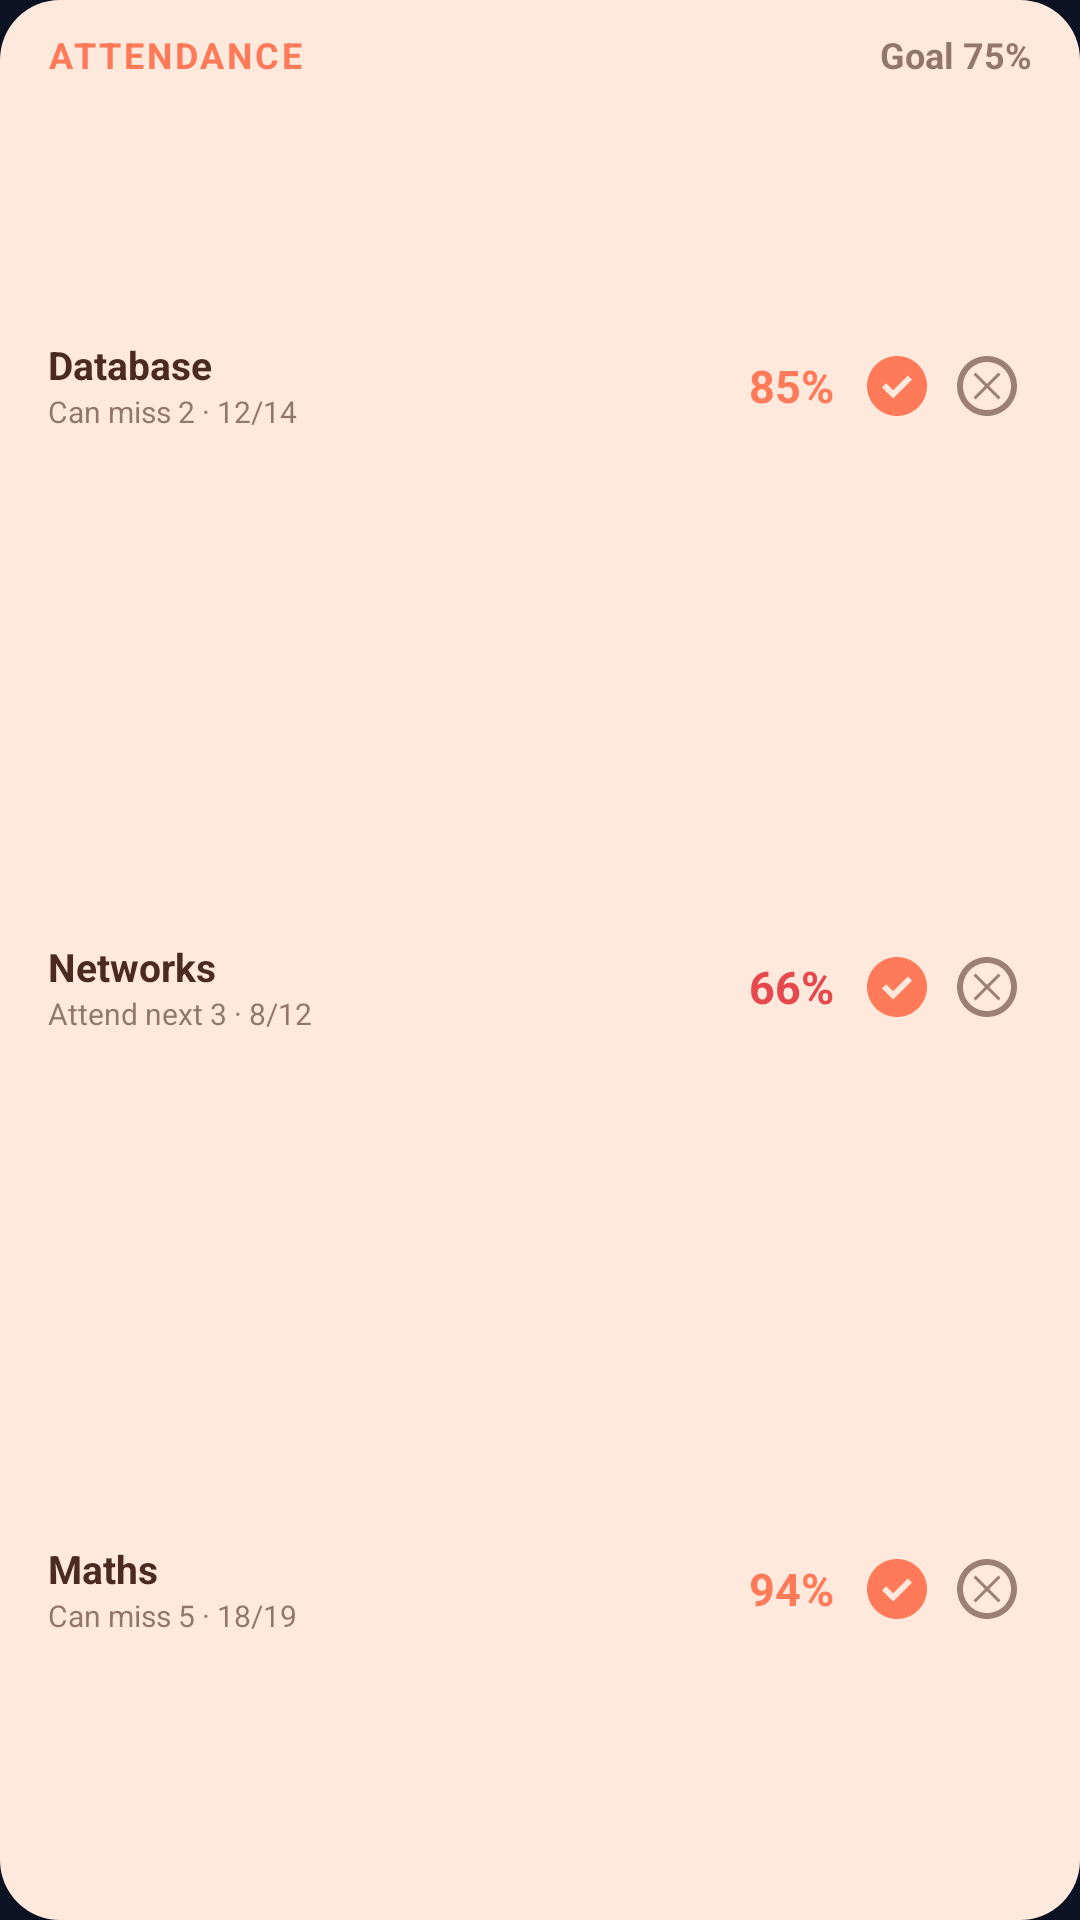

The Android layout XML behind this screen, and the referenced resources:
<!-- AndroidManifest.xml: application theme AppTheme -->
<!-- res/layout/widget_attendance_preview.xml -->
<?xml version="1.0" encoding="utf-8"?>
<FrameLayout xmlns:android="http://schemas.android.com/apk/res/android"
    android:layout_width="match_parent"
    android:layout_height="match_parent"
    android:background="@drawable/preview_card_peach">

    <LinearLayout
        android:layout_width="match_parent"
        android:layout_height="match_parent"
        android:orientation="vertical"
        android:paddingHorizontal="16dp"
        android:paddingVertical="10dp">

        <LinearLayout
            android:layout_width="match_parent"
            android:layout_height="wrap_content"
            android:orientation="horizontal"
            android:paddingBottom="2dp">

            <TextView
                android:layout_width="0dp"
                android:layout_height="wrap_content"
                android:layout_weight="1"
                android:letterSpacing="0.08"
                android:text="ATTENDANCE"
                android:textColor="#FF7A59"
                android:textSize="12sp"
                android:textStyle="bold" />

            <TextView
                android:layout_width="wrap_content"
                android:layout_height="wrap_content"
                android:text="Goal 75%"
                android:textColor="#994A2A22"
                android:textSize="12sp"
                android:textStyle="bold" />
        </LinearLayout>

        <LinearLayout
            android:layout_width="match_parent"
            android:layout_height="0dp"
            android:layout_weight="1"
            android:gravity="center_vertical"
            android:orientation="horizontal">

            <LinearLayout
                android:layout_width="0dp"
                android:layout_height="wrap_content"
                android:layout_weight="1"
                android:orientation="vertical">

                <TextView
                    android:layout_width="match_parent"
                    android:layout_height="wrap_content"
                    android:maxLines="1"
                    android:text="Database"
                    android:textColor="#4A2A22"
                    android:textSize="13sp"
                    android:textStyle="bold" />

                <TextView
                    android:layout_width="match_parent"
                    android:layout_height="wrap_content"
                    android:maxLines="1"
                    android:text="Can miss 2 · 12/14"
                    android:textColor="#994A2A22"
                    android:textSize="10sp" />
            </LinearLayout>

            <TextView
                android:layout_width="46dp"
                android:layout_height="wrap_content"
                android:gravity="end"
                android:text="85%"
                android:textColor="#FF7A59"
                android:textSize="15sp"
                android:textStyle="bold" />

            <ImageView
                android:layout_width="30dp"
                android:layout_height="match_parent"
                android:layout_marginStart="6dp"
                android:importantForAccessibility="no"
                android:padding="3dp"
                android:src="@drawable/ic_check_on"
                android:tint="#FF7A59" />

            <ImageView
                android:layout_width="30dp"
                android:layout_height="match_parent"
                android:alpha="0.55"
                android:importantForAccessibility="no"
                android:padding="3dp"
                android:src="@drawable/ic_cross"
                android:tint="#4A2A22" />
        </LinearLayout>
        <LinearLayout
            android:layout_width="match_parent"
            android:layout_height="0dp"
            android:layout_weight="1"
            android:gravity="center_vertical"
            android:orientation="horizontal">

            <LinearLayout
                android:layout_width="0dp"
                android:layout_height="wrap_content"
                android:layout_weight="1"
                android:orientation="vertical">

                <TextView
                    android:layout_width="match_parent"
                    android:layout_height="wrap_content"
                    android:maxLines="1"
                    android:text="Networks"
                    android:textColor="#4A2A22"
                    android:textSize="13sp"
                    android:textStyle="bold" />

                <TextView
                    android:layout_width="match_parent"
                    android:layout_height="wrap_content"
                    android:maxLines="1"
                    android:text="Attend next 3 · 8/12"
                    android:textColor="#994A2A22"
                    android:textSize="10sp" />
            </LinearLayout>

            <TextView
                android:layout_width="46dp"
                android:layout_height="wrap_content"
                android:gravity="end"
                android:text="66%"
                android:textColor="#E5484D"
                android:textSize="15sp"
                android:textStyle="bold" />

            <ImageView
                android:layout_width="30dp"
                android:layout_height="match_parent"
                android:layout_marginStart="6dp"
                android:importantForAccessibility="no"
                android:padding="3dp"
                android:src="@drawable/ic_check_on"
                android:tint="#FF7A59" />

            <ImageView
                android:layout_width="30dp"
                android:layout_height="match_parent"
                android:alpha="0.55"
                android:importantForAccessibility="no"
                android:padding="3dp"
                android:src="@drawable/ic_cross"
                android:tint="#4A2A22" />
        </LinearLayout>
        <LinearLayout
            android:layout_width="match_parent"
            android:layout_height="0dp"
            android:layout_weight="1"
            android:gravity="center_vertical"
            android:orientation="horizontal">

            <LinearLayout
                android:layout_width="0dp"
                android:layout_height="wrap_content"
                android:layout_weight="1"
                android:orientation="vertical">

                <TextView
                    android:layout_width="match_parent"
                    android:layout_height="wrap_content"
                    android:maxLines="1"
                    android:text="Maths"
                    android:textColor="#4A2A22"
                    android:textSize="13sp"
                    android:textStyle="bold" />

                <TextView
                    android:layout_width="match_parent"
                    android:layout_height="wrap_content"
                    android:maxLines="1"
                    android:text="Can miss 5 · 18/19"
                    android:textColor="#994A2A22"
                    android:textSize="10sp" />
            </LinearLayout>

            <TextView
                android:layout_width="46dp"
                android:layout_height="wrap_content"
                android:gravity="end"
                android:text="94%"
                android:textColor="#FF7A59"
                android:textSize="15sp"
                android:textStyle="bold" />

            <ImageView
                android:layout_width="30dp"
                android:layout_height="match_parent"
                android:layout_marginStart="6dp"
                android:importantForAccessibility="no"
                android:padding="3dp"
                android:src="@drawable/ic_check_on"
                android:tint="#FF7A59" />

            <ImageView
                android:layout_width="30dp"
                android:layout_height="match_parent"
                android:alpha="0.55"
                android:importantForAccessibility="no"
                android:padding="3dp"
                android:src="@drawable/ic_cross"
                android:tint="#4A2A22" />
        </LinearLayout>
    </LinearLayout>
</FrameLayout>
<!-- resources referenced by this layout -->
<resources>
  <!-- drawable ic_check_on (drawable) -->
  <?xml version="1.0" encoding="utf-8"?>
  <vector xmlns:android="http://schemas.android.com/apk/res/android"
      android:width="24dp"
      android:height="24dp"
      android:viewportWidth="24"
      android:viewportHeight="24">
      <path
          android:fillColor="#FFFFFFFF"
          android:fillType="evenOdd"
          android:pathData="M12,2C6.48,2 2,6.48 2,12s4.48,10 10,10 10,-4.48 10,-10S17.52,2 12,2zM7,12.5L8.4,11.1L10.7,13.4L15.6,8.5L17,9.9L10.7,16.2z" />
  </vector>
  <!-- drawable ic_cross (drawable) -->
  <?xml version="1.0" encoding="utf-8"?>
  <vector xmlns:android="http://schemas.android.com/apk/res/android"
      android:width="24dp"
      android:height="24dp"
      android:viewportWidth="24"
      android:viewportHeight="24">
      <path
          android:fillColor="#FFFFFFFF"
          android:fillType="evenOdd"
          android:pathData="M12,2C6.48,2 2,6.48 2,12s4.48,10 10,10 10,-4.48 10,-10S17.52,2 12,2zM12,4c4.42,0 8,3.58 8,8s-3.58,8 -8,8 -8,-3.58 -8,-8 3.58,-8 8,-8zM16.5,8.2L15.8,7.5 12,11.3 8.2,7.5 7.5,8.2 11.3,12 7.5,15.8 8.2,16.5 12,12.7 15.8,16.5 16.5,15.8 12.7,12z" />
  </vector>
  <!-- drawable preview_card_peach (drawable) -->
  <?xml version="1.0" encoding="utf-8"?>
  <shape xmlns:android="http://schemas.android.com/apk/res/android"
      android:shape="rectangle">
      <solid android:color="#FFE8DC" />
      <corners android:radius="20dp" />
  </shape>
  <style name="AppTheme" parent="android:Theme.DeviceDefault.NoActionBar">
          <item name="android:windowBackground">@color/bg</item>
          <item name="android:statusBarColor">@color/bg</item>
          <item name="android:navigationBarColor">@color/bg</item>
          <item name="android:colorAccent">@color/accent</item>
      </style>
  <color name="bg">#0A1120</color>
  <color name="accent">#FF6A2B</color>
</resources>
